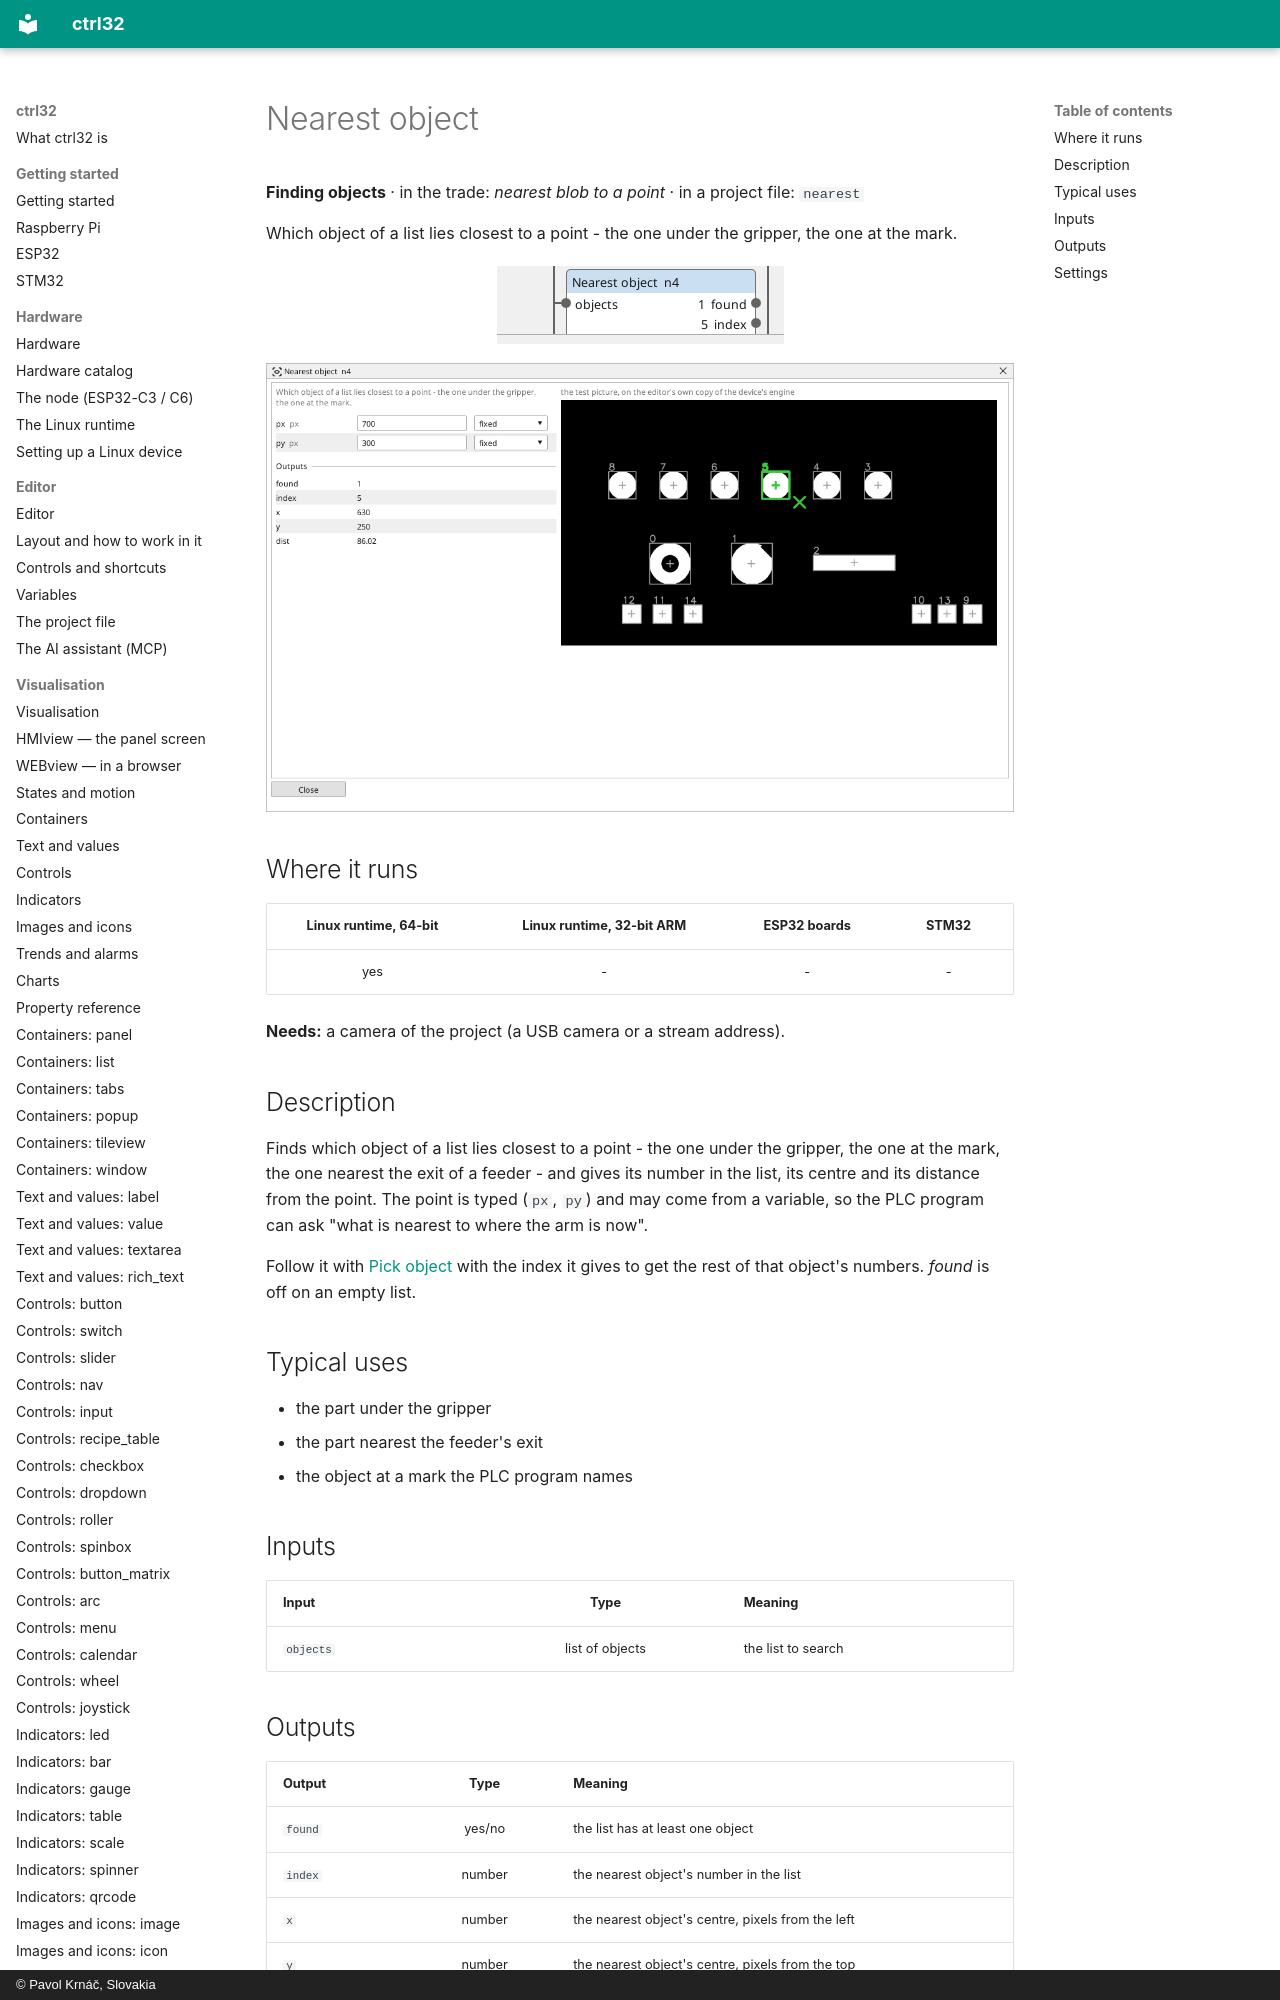

repository: ctrl32/docs · page: vision-nearest/index.html · generator: mkdocs · copyright: © Pavol Krnáč, Slovakia

---
image: img/vbc-nearest.webp
image_alt: "The Nearest object block on the Vision canvas"
---

<!-- AUTOMATICALLY GENERATED from schema/visu-vision.yaml (tools/gen_vision.py) -->

# Nearest object

**Finding objects** · in the trade: *nearest blob to a point* · in a project file: `nearest`

Which object of a list lies closest to a point - the one under the gripper, the one at the mark.

![The Nearest object block on the Vision canvas](img/vbc-nearest.webp){: .sb-center}
